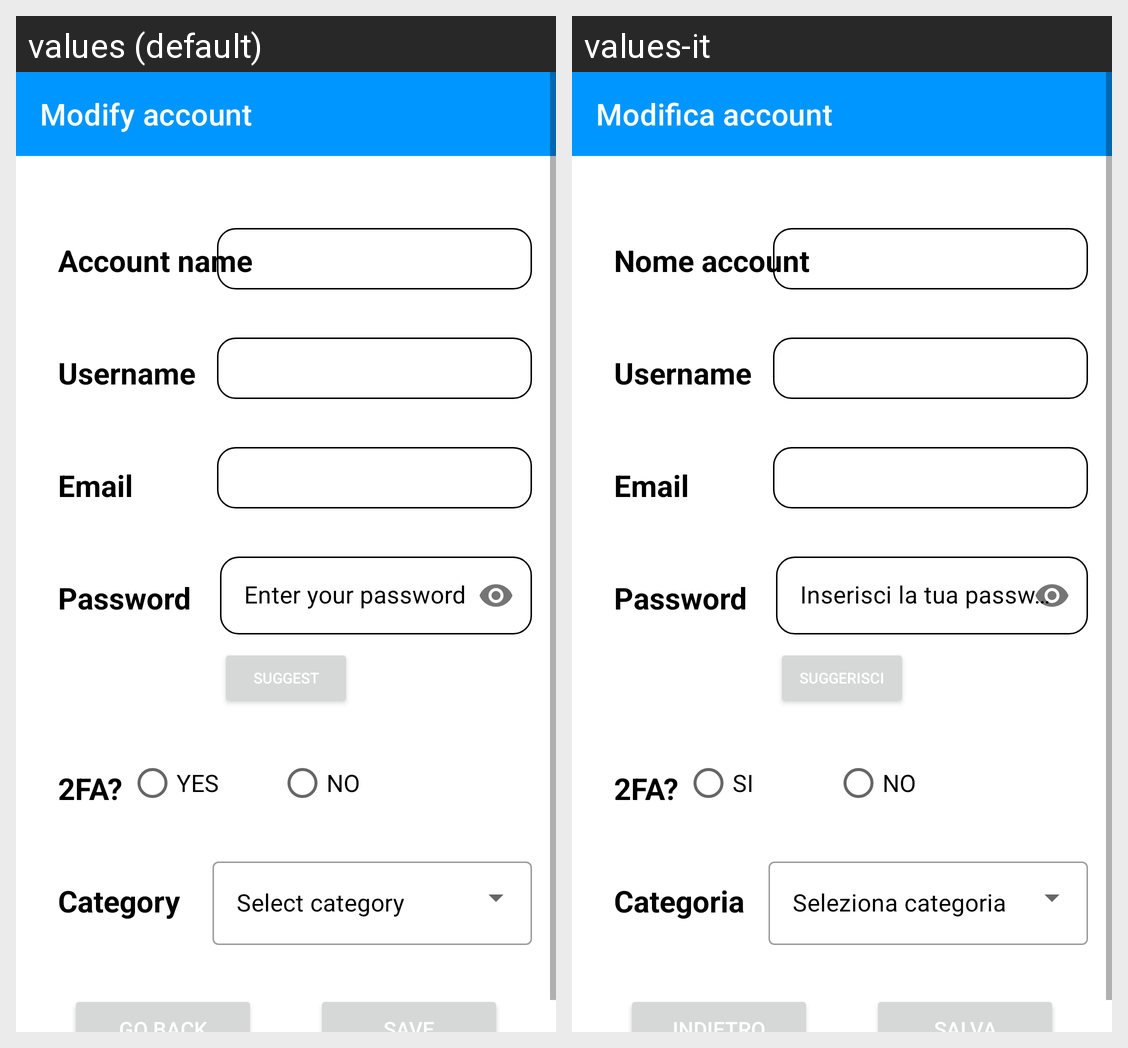

For this localized Android screen grid, give each drawn string resource with its value in every locale shown.
Android screen res/layout/fragment_modify_account.xml rendered under 2 locales, left to right: values (default), values-it. Device: Nexus 5 (rendered at 1080×1920; each locale shown at half size, 540×960, under a caption strip naming it); theme Theme.IdentityManager.
Strings drawn on this screen, with the default value and each locale's value (text and hints the layout hard-codes, and strings that could not be matched under every locale, appear in the picture but are not listed):

modify_account
  values: Modify account
  values-it: Modifica account

account_name_text
  values: Account name
  values-it: Nome account

username_text
  values: Username
  values-it: Username

email_text
  values: Email
  values-it: Email

password_text
  values: Password
  values-it: Password

enter_your_password
  values: Enter your password
  values-it: Inserisci la tua password

suggest
  values: Suggest
  values-it: Suggerisci

yes
  values: YES
  values-it: SI

no
  values: NO
  values-it: NO

category_text
  values: Category
  values-it: Categoria
